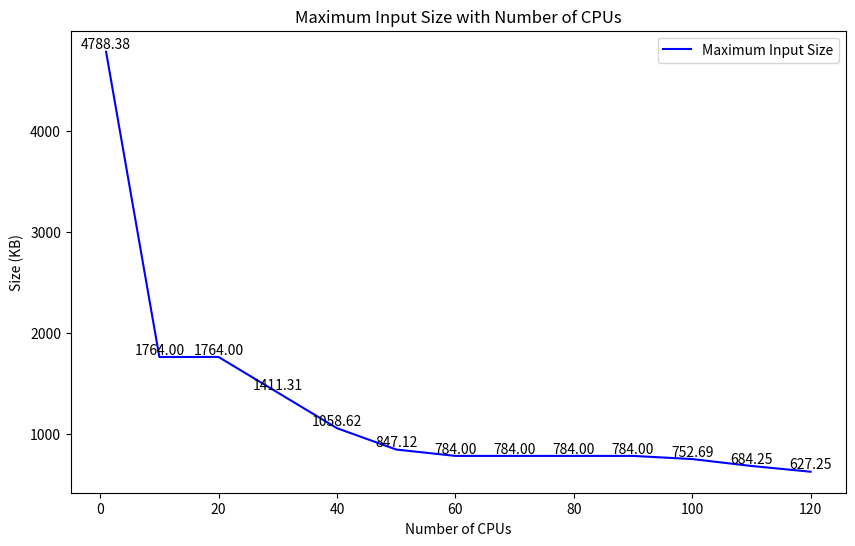
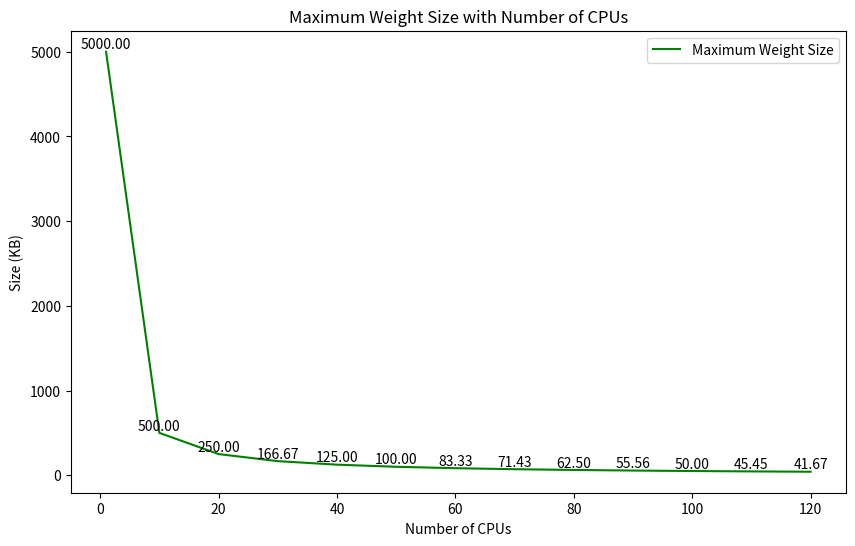
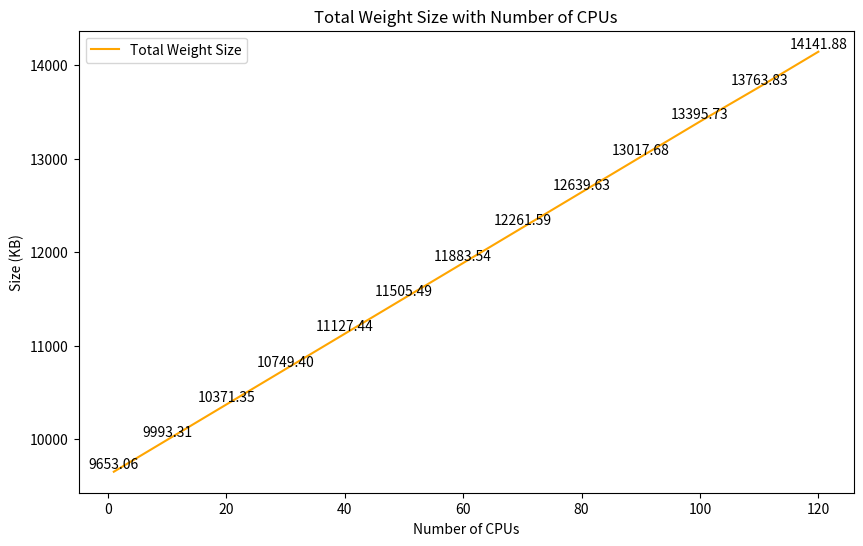
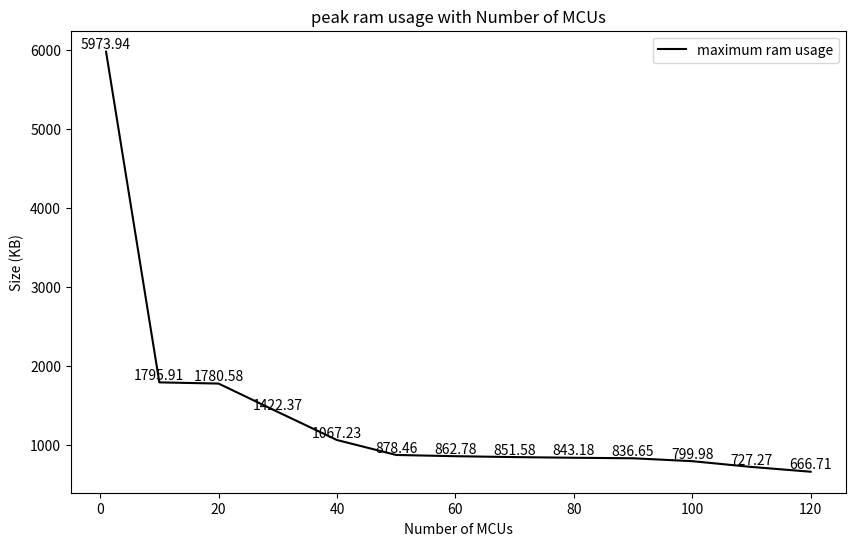

Source code (Python) for these figures, in order:
import matplotlib.pyplot as plt

# Given data
number_of_cpus = [1, 10, 20, 30, 40, 50, 60, 70, 80, 90, 100, 110, 120]
max_input_size = [4788.375, 1764.0, 1764.0, 1411.3125, 1058.625, 847.125, 784.0, 784.0, 784.0, 784.0, 752.6875, 684.25, 627.25]
max_weight_size = [1682.5, 169.5644, 85.43945, 57.835938, 43.376953, 35.490234, 30.232422, 26.289063, 22.345703, 21.03125, 19.072266, 17.08789, 15.7734375]
total_weight_size = [9653.0625, 9993.305, 10371.352, 10749.398, 11127.445, 11505.492, 11883.539, 12261.586, 12639.633, 13017.68, 13395.727, 13763.83, 14141.877]

ram_usage = [5973.9375,1795.9102,1780.584,1422.3672,1067.2305,878.4629,862.7832,851.584,843.18164,836.6504,799.9844,727.26953,666.70703]
# Function to add labels to the points on the lines
def add_labels(x, y, ax):
    for i, txt in enumerate(y):
        ax.text(x[i], txt, f'{txt:.2f}', ha='center', va='bottom')
for e in range(len(max_weight_size)):
    max_weight_size[e] = max(max_weight_size[e],1280 * 1000 * 4 / 1024 / number_of_cpus[e])
    ram_usage[e] = max(1280 * 1000 * 4 / 1024 / number_of_cpus[e] + 1280 * 4 / 1024 , ram_usage[e])
# Plotting Maximum Input Size in a separate plot
plt.figure(figsize=(10, 6))
ax1 = plt.subplot(111)

plt.plot(number_of_cpus, max_input_size, label='Maximum Input Size', color='blue')
add_labels(number_of_cpus, max_input_size, ax1)

# Adding labels and title
plt.xlabel('Number of CPUs')
plt.ylabel('Size (KB)')
plt.title('Maximum Input Size with Number of CPUs')

# Adding a legend
plt.legend()

# Show the plot
plt.show()

# Plotting Maximum Weight Size in a separate plot
plt.figure(figsize=(10, 6))
ax2 = plt.subplot(111)

plt.plot(number_of_cpus, max_weight_size, label='Maximum Weight Size', color='green')
add_labels(number_of_cpus, max_weight_size, ax2)

# Adding labels and title
plt.xlabel('Number of CPUs')
plt.ylabel('Size (KB)')
plt.title('Maximum Weight Size with Number of CPUs')

# Adding a legend
plt.legend()

# Show the plot
plt.show()

# Plotting Total Weight Size in a separate plot
plt.figure(figsize=(10, 6))
ax3 = plt.subplot(111)

plt.plot(number_of_cpus, total_weight_size, label='Total Weight Size', color='orange')
add_labels(number_of_cpus, total_weight_size, ax3)

# Adding labels and title
plt.xlabel('Number of CPUs')
plt.ylabel('Size (KB)')
plt.title('Total Weight Size with Number of CPUs')

# Adding a legend
plt.legend()

# Show the plot
plt.show()

# Plotting Maximum Weight Size in a separate plot
plt.figure(figsize=(10, 6))
ax2 = plt.subplot(111)

plt.plot(number_of_cpus, ram_usage, label='maximum ram usage', color='black')
add_labels(number_of_cpus, ram_usage, ax2)

# Adding labels and title
plt.xlabel('Number of MCUs')
plt.ylabel('Size (KB)')
plt.title('peak ram usage with Number of MCUs')

# Adding a legend
plt.legend()

# Show the plot
plt.show()